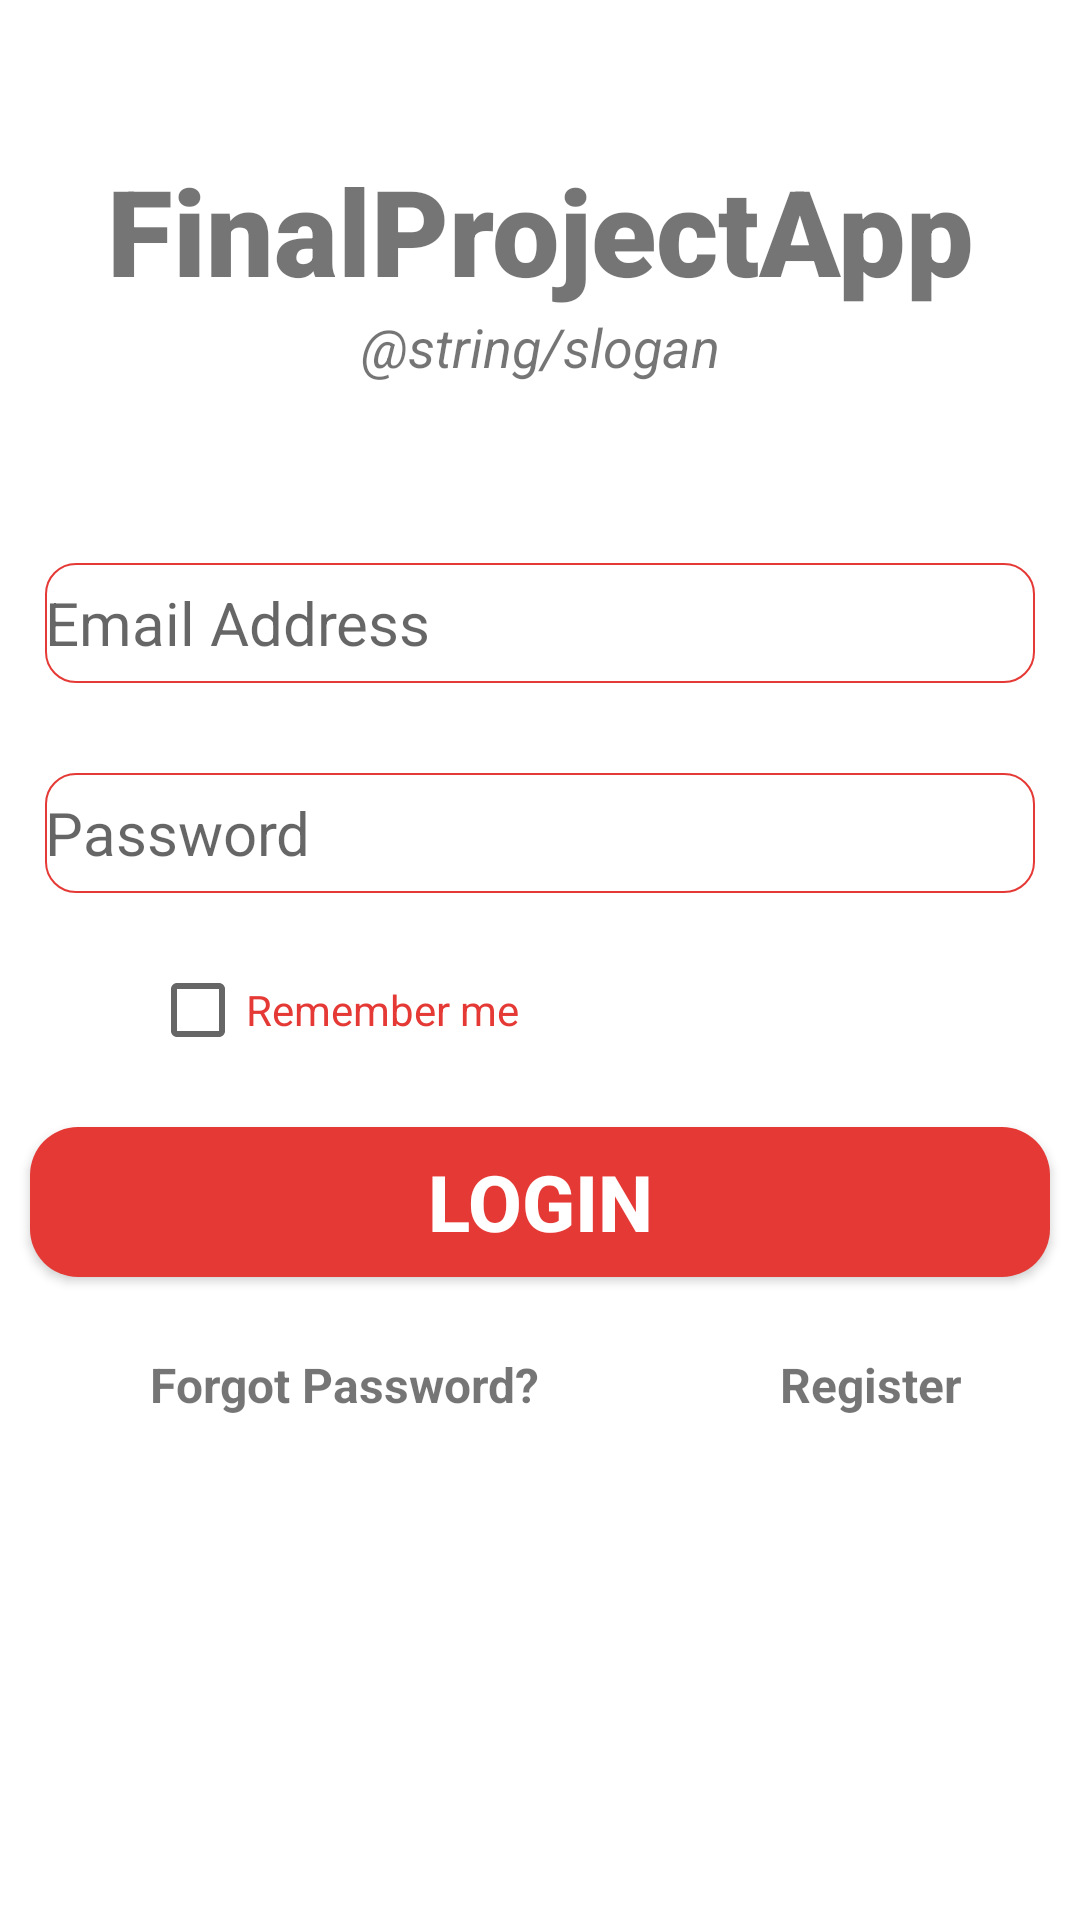

The Android layout XML behind this screen, and the referenced resources:
<!-- AndroidManifest.xml: application theme Theme.FinalProjectApp -->
<!-- res/layout/activity_main.xml -->
<?xml version="1.0" encoding="utf-8"?>
<androidx.constraintlayout.widget.ConstraintLayout xmlns:android="http://schemas.android.com/apk/res/android"
    xmlns:app="http://schemas.android.com/apk/res-auto"
    xmlns:tools="http://schemas.android.com/tools"
    android:layout_width="match_parent"
    android:layout_height="match_parent"
    tools:context=".login.MainActivity">

    <TextView
        android:id="@+id/banner"
        android:layout_width="match_parent"
        android:layout_height="wrap_content"
        android:text="@string/app_name"
        android:textSize="40sp"
        android:textAlignment="center"
        android:textStyle="bold"
        android:fontFamily="sans-serif-black"
        android:layout_marginTop="50dp"
        app:layout_constraintLeft_toLeftOf="parent"
        app:layout_constraintRight_toRightOf="parent"
        app:layout_constraintTop_toTopOf="parent" />

    <TextView
        android:id="@+id/bannerDescrption"
        android:layout_width="wrap_content"
        android:layout_height="wrap_content"
        android:text="@string/slogan"
        android:textStyle="italic"
        android:textSize="18sp"
        android:textAlignment="center"
        app:layout_constraintTop_toBottomOf="@id/banner"
        app:layout_constraintLeft_toLeftOf="parent"
        app:layout_constraintRight_toRightOf="parent"
        />

    <EditText
        android:id="@+id/email"
        android:layout_width="330dp"
        android:layout_height="40dp"
        android:layout_marginTop="60dp"
        android:layout_marginLeft="10dp"
        android:layout_marginRight="10dp"
        android:background="@drawable/bg_red_corner"
        android:ems="10"
        android:hint="Email Address"
        android:inputType="textEmailAddress"
        android:textSize="20sp"
        android:textColor="@color/gray"
        app:layout_constraintLeft_toLeftOf="parent"
        app:layout_constraintRight_toRightOf="parent"
        app:layout_constraintTop_toBottomOf="@id/bannerDescrption"/>

    <EditText
        android:id="@+id/password"
        android:layout_width="330dp"
        android:layout_height="40dp"
        android:layout_marginTop="30dp"
        android:layout_marginLeft="10dp"
        android:layout_marginRight="10dp"
        android:background="@drawable/bg_red_corner"
        android:ems="10"
        android:hint="Password"
        android:inputType="textPassword"
        android:textSize="20sp"
        android:textColor="@color/gray"
        app:layout_constraintLeft_toLeftOf="parent"
        app:layout_constraintRight_toRightOf="parent"
        app:layout_constraintTop_toBottomOf="@id/email"/>


    <Button
        android:id="@+id/signIn"
        android:layout_width="340dp"
        android:layout_height="50dp"
        android:layout_marginTop="15dp"
        android:background="@drawable/bg_red_corner_button"
        android:text="Login"
        android:textColor="#ffffff"
        android:textSize="26sp"
        android:textStyle="bold"
        app:layout_constraintLeft_toLeftOf="parent"
        app:layout_constraintRight_toRightOf="parent"
        app:layout_constraintTop_toBottomOf="@id/checkBox"/>

    <TextView
        android:id="@+id/forgotPassword"
        android:layout_width="wrap_content"
        android:layout_height="wrap_content"
        android:text="Forgot Password?"
        android:textSize="16sp"
        android:textStyle="bold"
        app:layout_constraintTop_toBottomOf="@id/signIn"
        app:layout_constraintLeft_toLeftOf="parent"
        android:layout_marginTop="25dp"
        android:layout_marginLeft="50sp"/>

    <TextView
        android:id="@+id/register"
        android:layout_width="wrap_content"
        android:layout_height="wrap_content"
        android:text="Register"
        android:textSize="16sp"
        android:textStyle="bold"
        app:layout_constraintTop_toTopOf="@id/forgotPassword"
        app:layout_constraintLeft_toRightOf="@id/forgotPassword"
        android:layout_marginLeft="80dp"
        />

    <ProgressBar
        android:id="@+id/progressBar"
        style="?android:attr/progressBarStyleLarge"
        android:layout_width="188dp"
        android:layout_height="150dp"
        android:layout_centerInParent="true"
        android:visibility="invisible"
        app:layout_constraintBottom_toBottomOf="parent"
        app:layout_constraintLeft_toLeftOf="parent"
        app:layout_constraintRight_toRightOf="parent"
        app:layout_constraintTop_toTopOf="parent"
        tools:ignore="MissingConstraints" />

    <CheckBox
        android:id="@+id/checkBox"
        android:layout_width="wrap_content"
        android:layout_height="wrap_content"
        android:layout_marginLeft="50dp"
        android:layout_marginTop="15dp"
        android:text="Remember me"
        android:textColor="@color/red"
        app:layout_constraintTop_toBottomOf="@id/password"
        app:layout_constraintStart_toStartOf="parent" />


</androidx.constraintlayout.widget.ConstraintLayout>
<!-- resources referenced by this layout -->
<resources>
  <color name="gray">#6C6666</color>
  <color name="red">#E53935</color>
  <!-- drawable bg_red_corner (drawable) -->
  <?xml version="1.0" encoding="utf-8"?>
  <shape xmlns:android="http://schemas.android.com/apk/res/android">
        <solid android:color="@color/white"/>
  
      <corners android:radius="10dp"/>
  
      <stroke
          android:width ="0.5dp"
              android:color="@color/red"/>
  </shape>
  <!-- drawable bg_red_corner_button (drawable) -->
  <?xml version="1.0" encoding="utf-8"?>
  <shape xmlns:android="http://schemas.android.com/apk/res/android">
        <solid android:color="@color/red">
  
        </solid>
            <corners android:radius="16dp">
            </corners>
  </shape>
  <string name="app_name">FinalProjectApp</string>
  <style name="Theme.FinalProjectApp" parent="Theme.MaterialComponents.DayNight.DarkActionBar">
          
          <item name="colorPrimary">#E53935</item>
          <item name="colorPrimaryVariant">#E53935</item>
          <item name="colorOnPrimary">#E53935</item>
          
          <item name="colorSecondary">#E53935</item>
          <item name="colorSecondaryVariant">@color/teal_700</item>
          <item name="colorOnSecondary">@color/black</item>
          
          <item name="android:statusBarColor" tools:targetApi="l">?attr/colorPrimaryVariant</item>
          
      </style>
  <color name="white">#FFFFFFFF</color>
  <color name="teal_700">#FF018786</color>
  <color name="black">#FF000000</color>
</resources>
